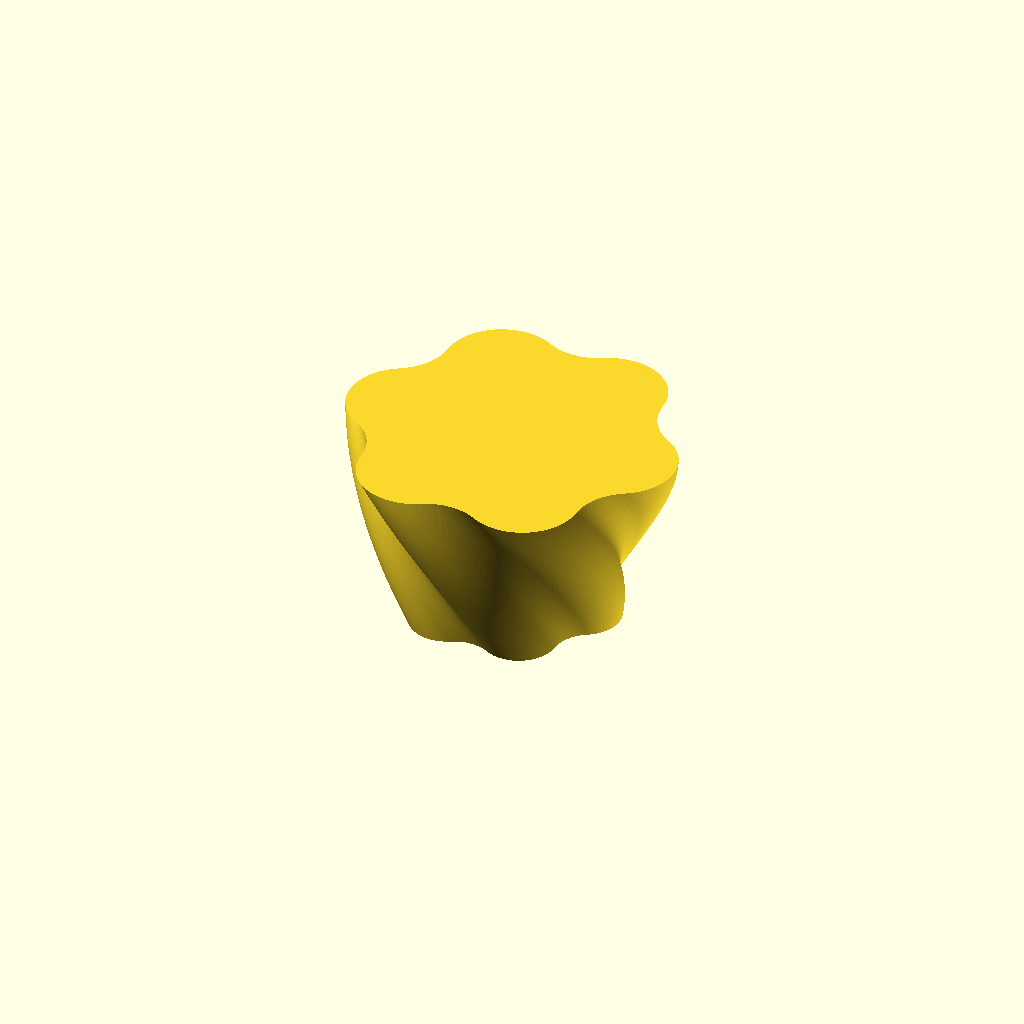
Cell 1: rendered with the file's own defaults.
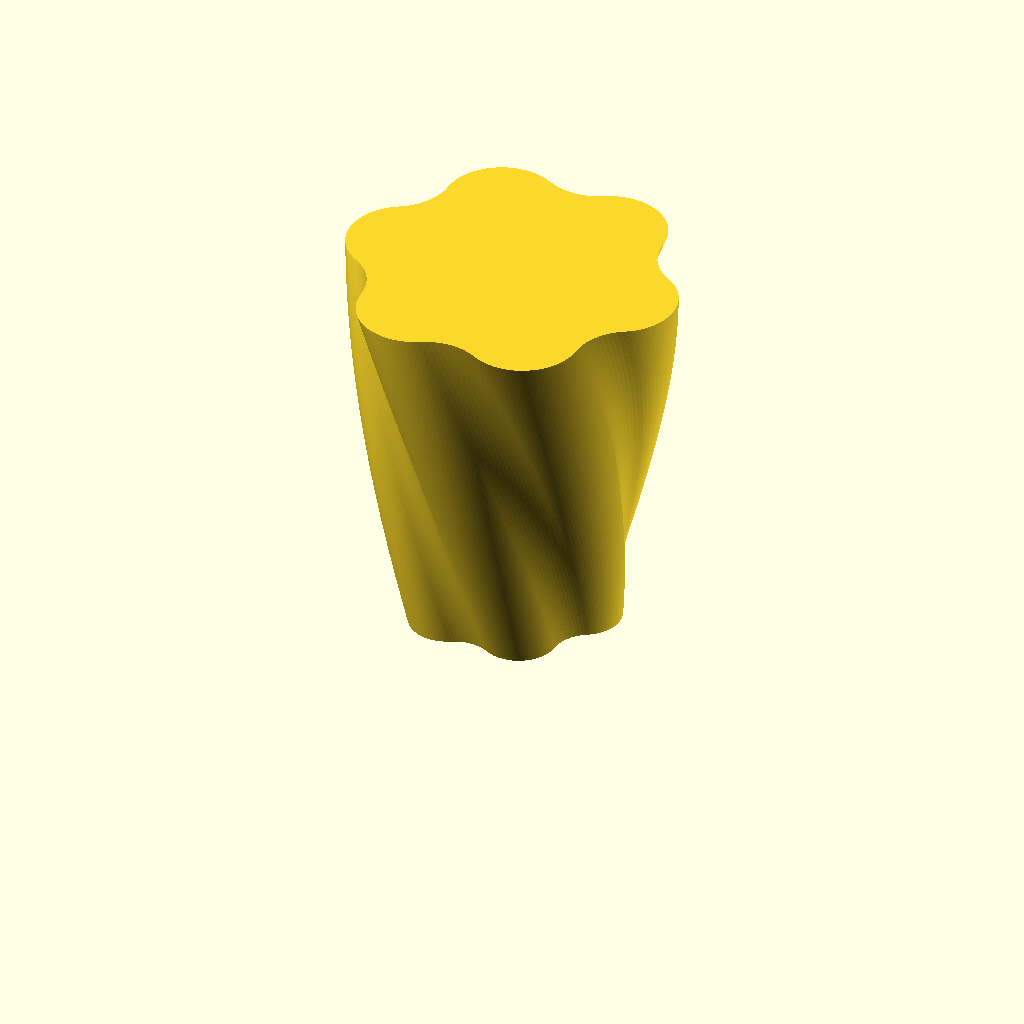
Cell 2: the same model with height = 100.
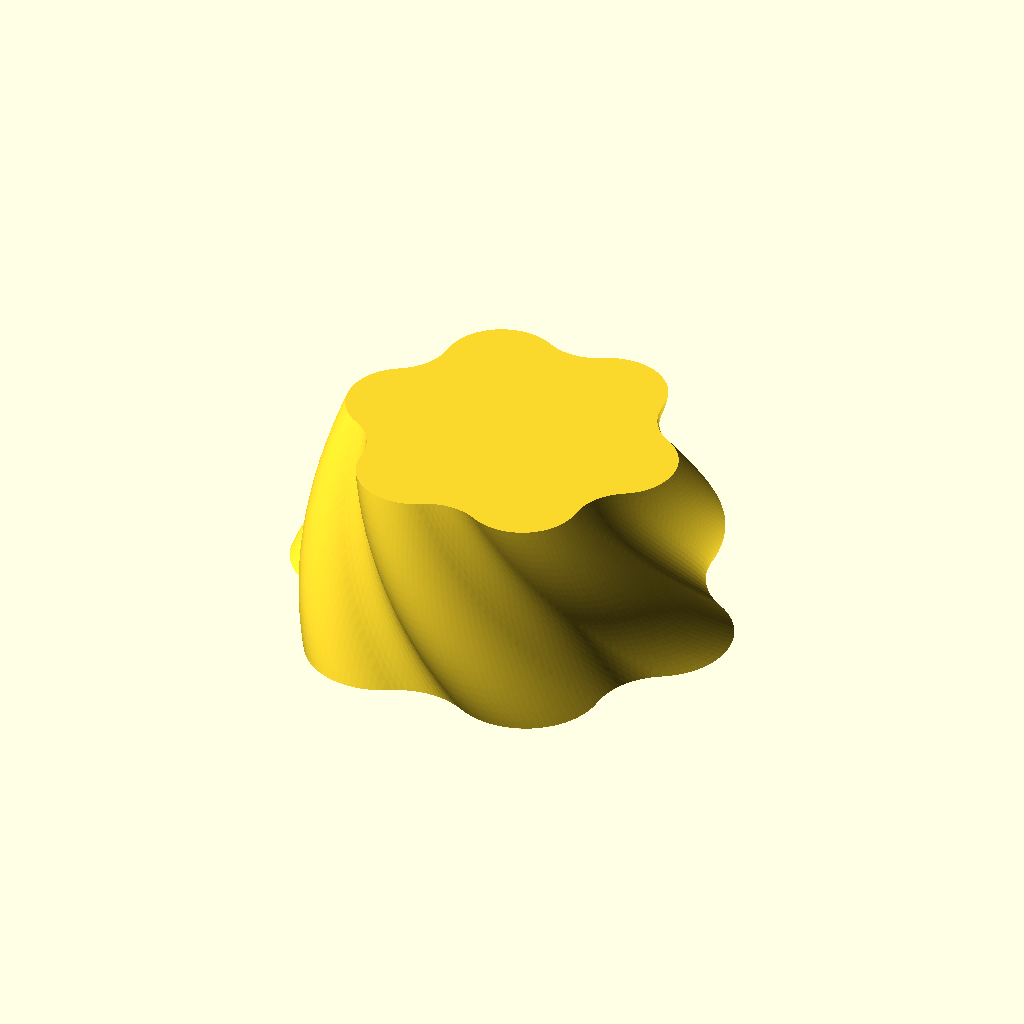
Cell 3 — radius_bottom set to 80, the other parameters unchanged.
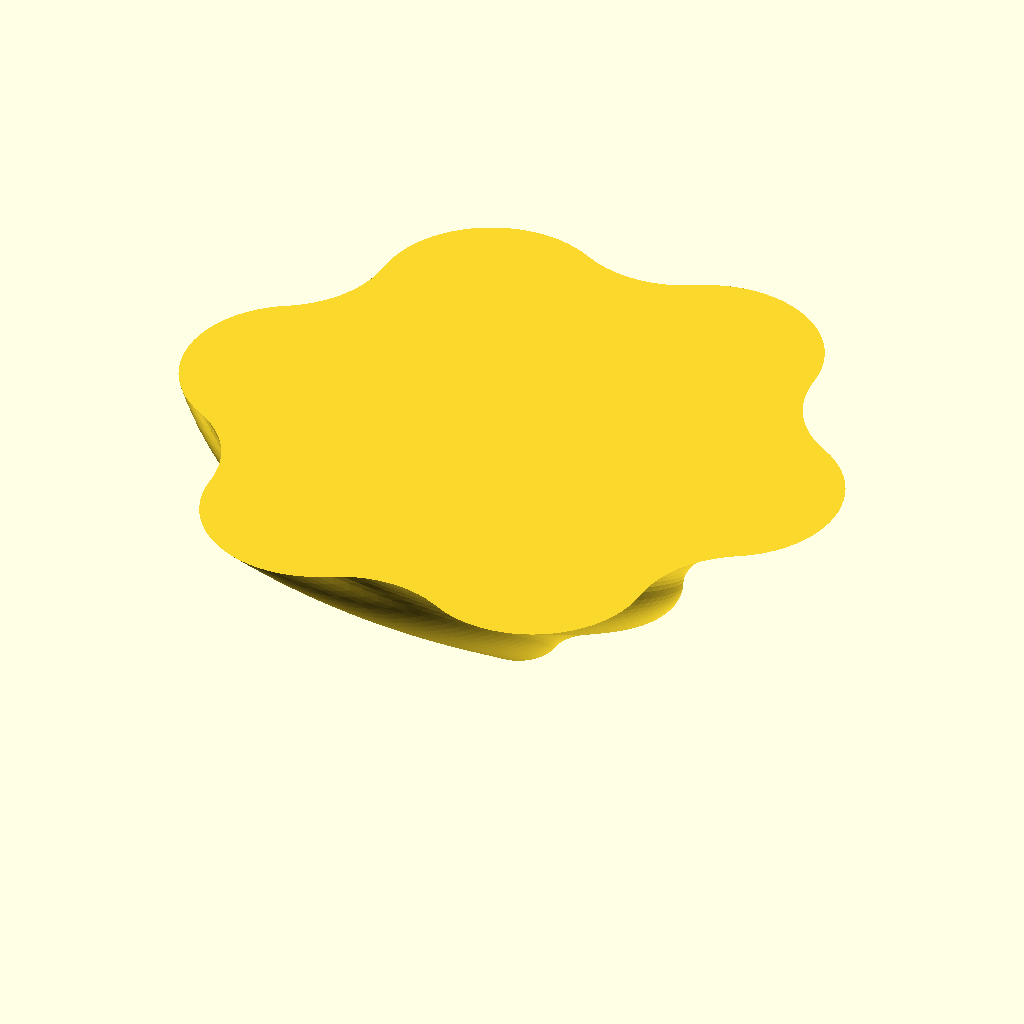
Cell 4: the same model with radius_top = 120.
One fixed orthographic camera (rotation 55°, 0°, 25°; colour scheme Cornfield) for every cell.
OpenSCAD source file src/vases/practical.scad:
height = 50;
radius_bottom = 40;
radius_top = 60;
turns = 1/6;

rounding = radius_bottom / 4;

module profile() {
    $fn = 72;

    offset(- rounding)
    offset(rounding * 2)
    offset(- rounding) {
        circle(radius_bottom, $fn = 3);

        rotate(60)
        circle(radius_bottom, $fn = 3);
    }
}

linear_extrude(height, scale = radius_top / radius_bottom, twist = 360 * turns, slices = height / 2)
profile();
Customizer parameters (derived from the source; name, type, default, range or options):
height: number, default 50
radius_bottom: number, default 40
radius_top: number, default 60
